The GitHub repository indiejourney96/BirdSG contains a labelled image folder "images" with 29 categories: asian emerald dove, asian koel, blue-breasted quail, cinnamon-headed green-pigeon, common myna, cotton pygmy-goose, eurasian wigeon, gadwall, garganey, green-winged teal, green imperial pigeon, jambu fruit dove, lesser whistling-duck, little grebe, little green-pigeon, mountain imperial pigeon, northern pintail, northern shoveler, orange-breasted green-pigeon, oriental turtle-dove, pied imperial pigeon, pink-necked green-pigeon, red junglefowl, rock pigeon, spotted dove, thick-billed green-pigeon, tufted duck, wandering whistling-duck, zebra dove. Examples follow, each with its label.

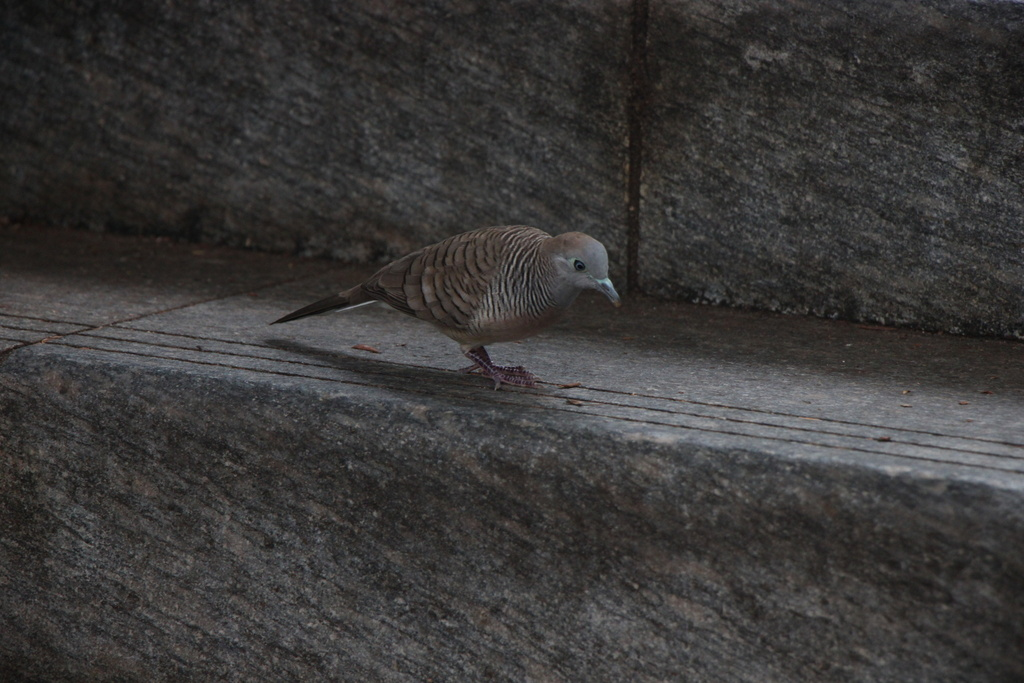
Label: zebra dove

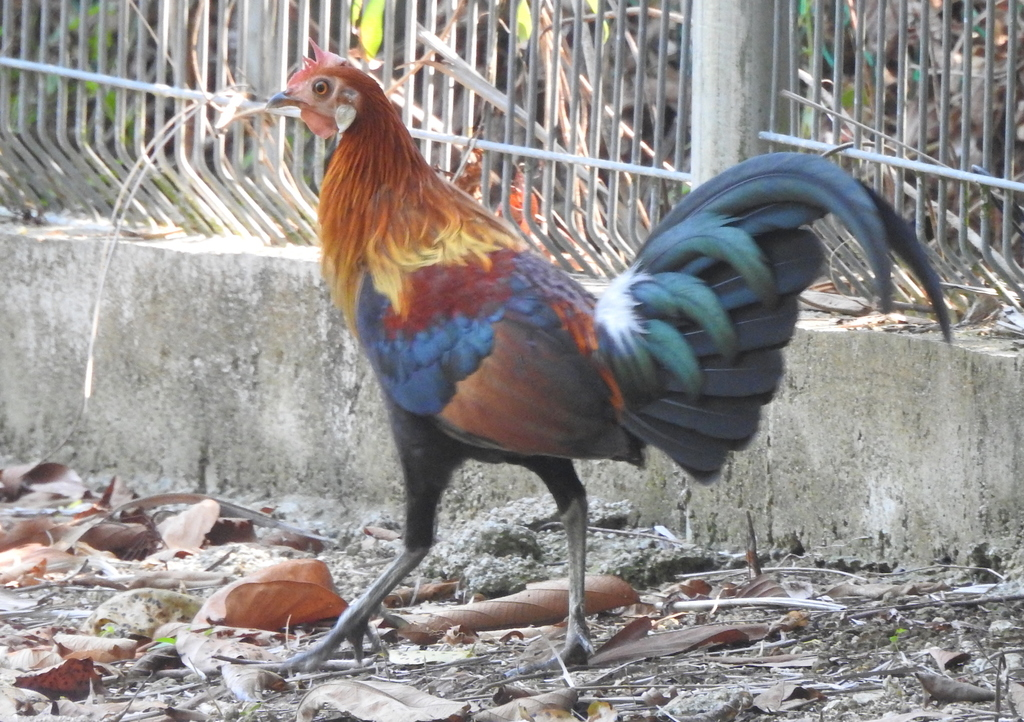
Label: red junglefowl

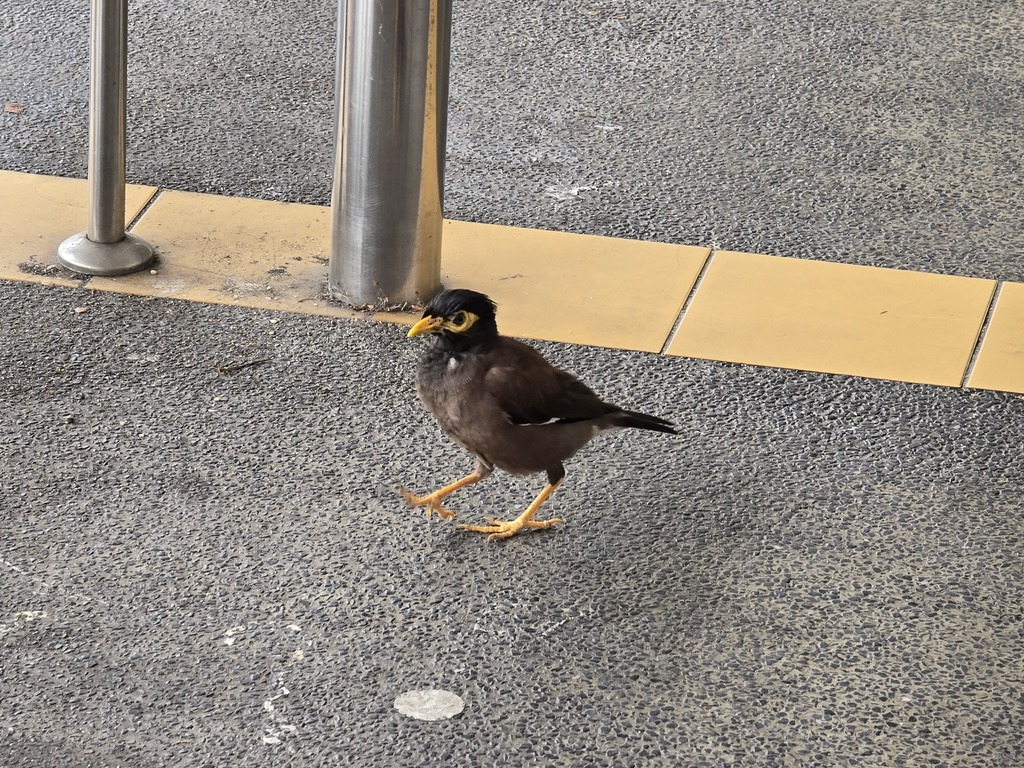
Label: common myna

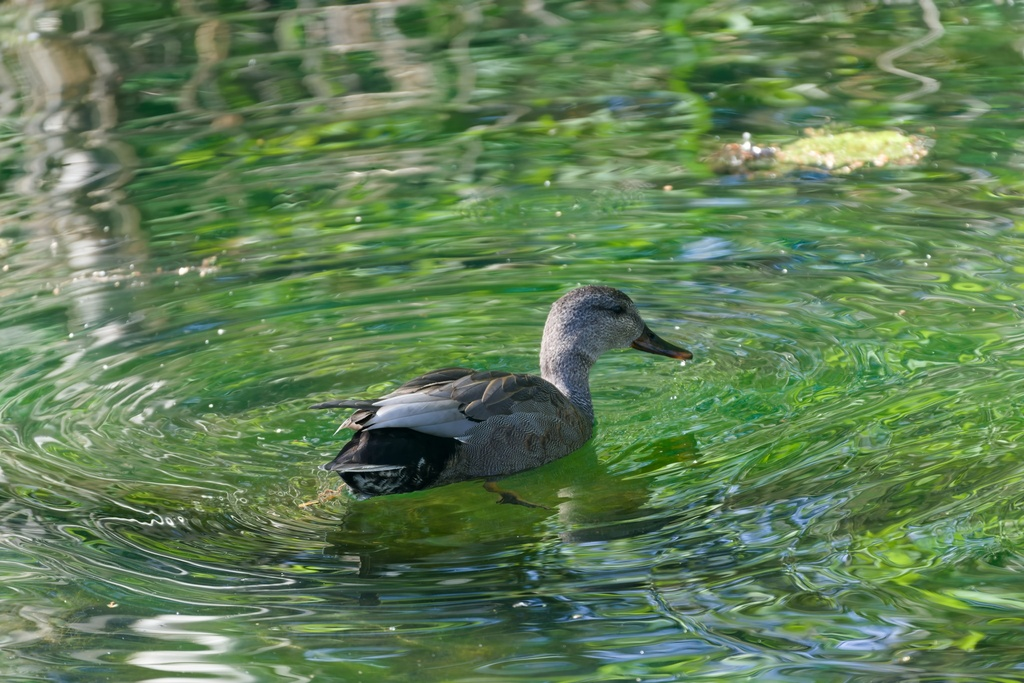
Label: gadwall

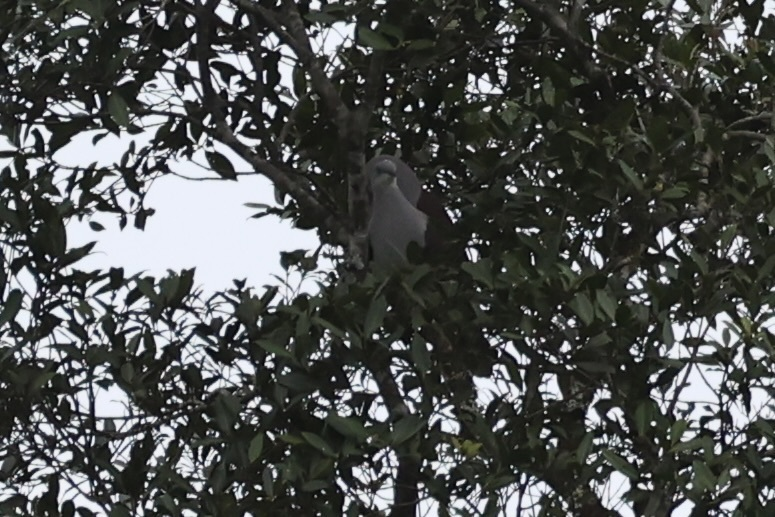
Label: mountain imperial pigeon

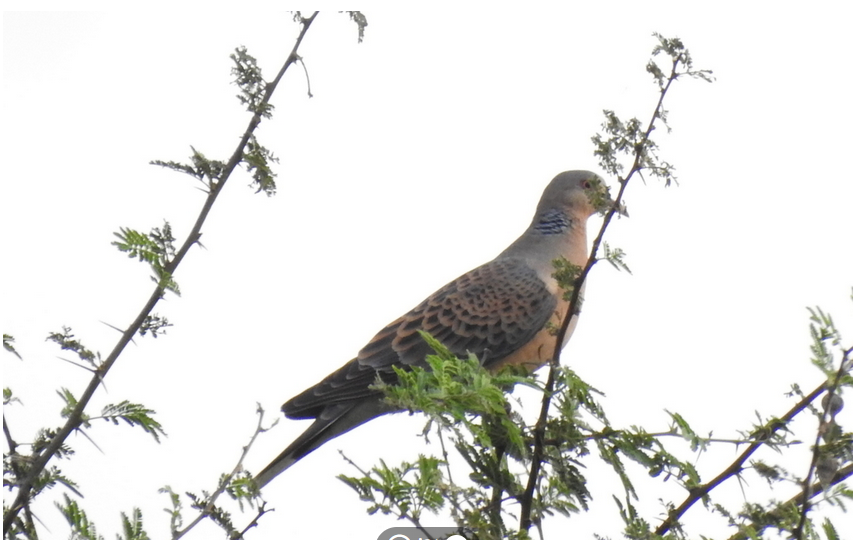
Label: oriental turtle-dove
